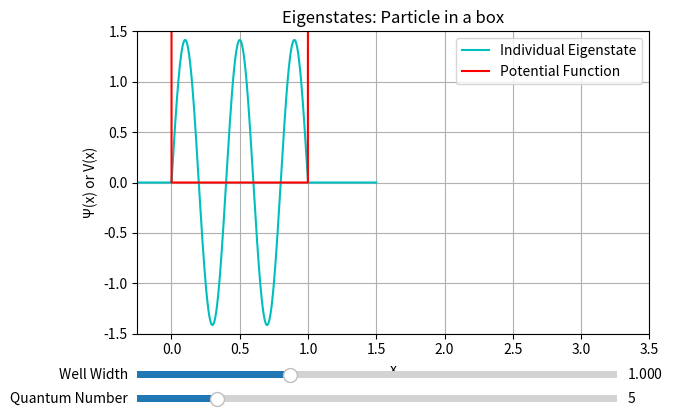

Reproduce this figure in Python.
'''
Plotting Eigenstates of particle inside a box using slider

[redacted]
'''

import numpy as np
import matplotlib.pyplot as plt
from matplotlib.widgets import Slider

fig, ax = plt.subplots()
plt.subplots_adjust(0.10, 0.25)

a0 = 1
n0 = 5
delta_n = 1
xx = np.linspace(-0.25, a0+0.5, 1000)


def f(zz, length, qn):
    ff = []
    alp = (2/length)**0.5
    for i in range(len(zz)):
        if zz[i] < 0:
            f = 0
        elif zz[i] > length:
            f = 0
        else:
            f = alp*np.sin(qn*np.pi*zz[i]/length)
        ff.append(f)
    return ff


def V(zz, length):
    ff = []
    for i in range(len(zz)):
        if zz[i] < 0:
            vy = 10
        elif zz[i] > length:
            vy = 10
        else:
            vy = 0
        ff.append(vy)
    return ff


ff = f(xx,a0,n0)
vv = V(xx, a0)
s, = plt.plot(xx, ff, 'c')
v, = plt.plot(xx, vv, 'r')

plt.title('Eigenstates: Particle in a box')
plt.xlabel('x')
plt.ylabel('Ψ(x) or V(x)')
plt.legend(['Individual Eigenstate', 'Potential Function'])
plt.xlim([-0.25, 3.5])
plt.ylim([-1.5, 1.5])
plt.grid()

ax.margins(x=0)

axa = plt.axes([0.10, 0.15, 0.75, 0.03], facecolor='yellow')
axn = plt.axes([0.10, 0.1, 0.75, 0.03], facecolor='yellow')

sa = Slider(axa, 'Well Width', 0, np.pi, valinit=a0)
sn = Slider(axn, 'Quantum Number', 1, 25, valinit=n0, valstep=1)


def update(val):
    a = sa.val
    n = sn.val
    x_new= np.linspace(-0.25, a+0.5, 1000)
    s.set_xdata(x_new)
    s.set_ydata(f(x_new, a, n))

    v.set_xdata(x_new)
    v.set_ydata(V(x_new, a))

    fig.canvas.draw_idle()


sa.on_changed(update)
sn.on_changed(update)

plt.show()



